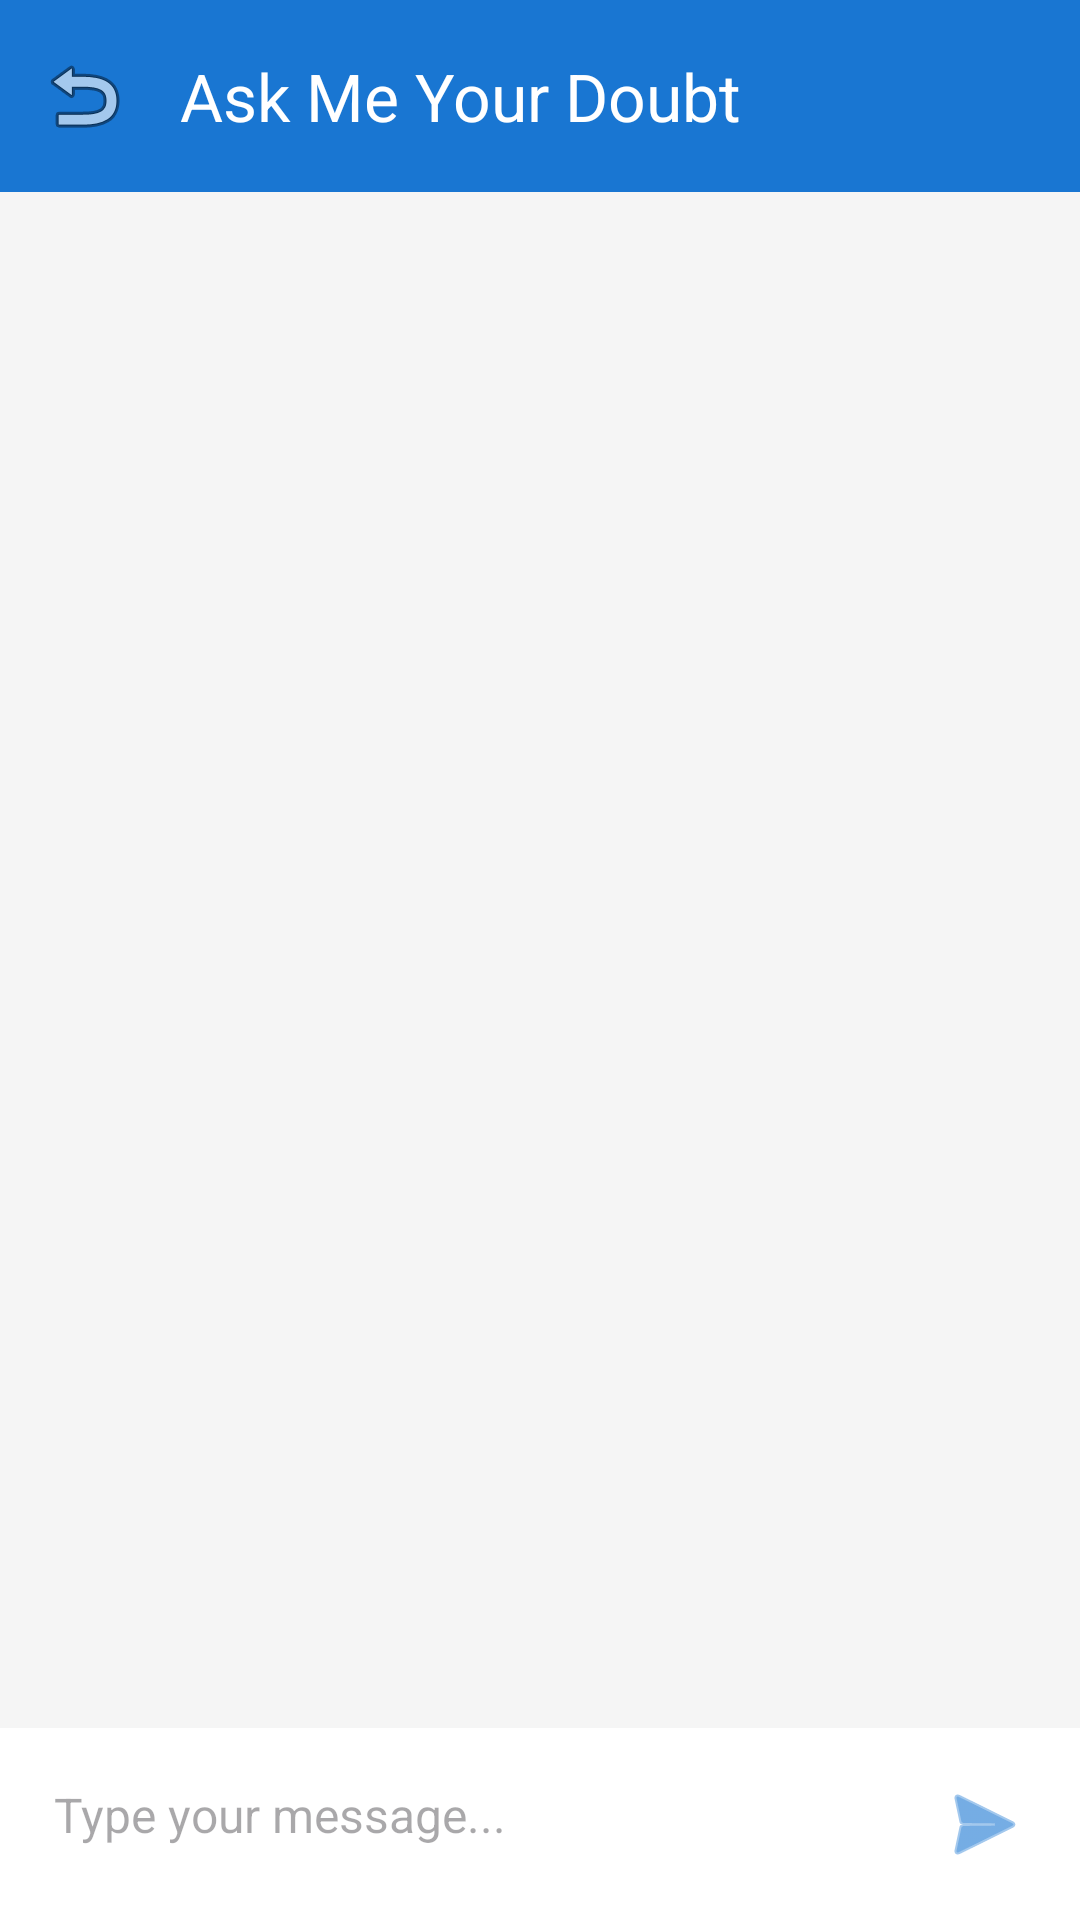

Write the Android layout XML for this screen, with the resource values it uses.
<!-- AndroidManifest.xml: application theme Theme.EdugramProject -->
<!-- res/layout/activity_chatbot.xml -->
<?xml version="1.0" encoding="utf-8"?>
<androidx.constraintlayout.widget.ConstraintLayout
    xmlns:android="http://schemas.android.com/apk/res/android"
    xmlns:app="http://schemas.android.com/apk/res-auto"
    xmlns:tools="http://schemas.android.com/tools"
    android:layout_width="match_parent"
    android:layout_height="match_parent"
    android:background="#F5F5F5"
    tools:context=".ChatbotActivity">

    
    <com.google.android.material.appbar.MaterialToolbar
        android:id="@+id/toolbar"
        android:layout_width="0dp"
        android:layout_height="?attr/actionBarSize"
        android:background="#1976D2"
        app:title="Ask Me Your Doubt"
        app:titleTextColor="@android:color/white"
        app:navigationIcon="@android:drawable/ic_menu_revert"
        app:layout_constraintTop_toTopOf="parent"
        app:layout_constraintStart_toStartOf="parent"
        app:layout_constraintEnd_toEndOf="parent" />

    
    <androidx.recyclerview.widget.RecyclerView
        android:id="@+id/recyclerView"
        android:layout_width="0dp"
        android:layout_height="0dp"
        android:padding="8dp"
        app:layout_constraintTop_toBottomOf="@id/toolbar"
        app:layout_constraintBottom_toTopOf="@id/messageBox"
        app:layout_constraintStart_toStartOf="parent"
        app:layout_constraintEnd_toEndOf="parent"
        tools:listitem="@layout/item_user_message" />

    
    <LinearLayout
        android:id="@+id/messageBox"
        android:layout_width="0dp"
        android:layout_height="wrap_content"
        android:orientation="horizontal"
        android:padding="8dp"
        android:background="@android:color/white"
        app:layout_constraintBottom_toBottomOf="parent"
        app:layout_constraintStart_toStartOf="parent"
        app:layout_constraintEnd_toEndOf="parent">

        <EditText
            android:id="@+id/etMessage"
            android:layout_width="0dp"
            android:layout_height="wrap_content"
            android:layout_weight="1"
            android:hint="Type your message..."
            android:padding="10dp"
            android:background="@android:color/transparent"
            android:textSize="16sp" />

        <ImageButton
            android:id="@+id/btnSend"
            android:layout_width="48dp"
            android:layout_height="48dp"
            android:background="?attr/selectableItemBackgroundBorderless"
            android:src="@android:drawable/ic_menu_send"
            android:tint="#1976D2"
            android:contentDescription="Send message" />
    </LinearLayout>

</androidx.constraintlayout.widget.ConstraintLayout>
<!-- res/layout/item_user_message.xml (included above) -->
<?xml version="1.0" encoding="utf-8"?>
<LinearLayout xmlns:android="http://schemas.android.com/apk/res/android"
    android:layout_width="match_parent"
    android:layout_height="wrap_content"
    android:gravity="end"
    android:padding="8dp">

    <TextView
        android:id="@+id/tvUserMessage"
        android:layout_width="wrap_content"
        android:layout_height="wrap_content"
        android:background="@drawable/bg_user_message"
        android:textColor="#FFFFFF"
        android:textSize="16sp"
        android:padding="10dp"
        android:maxWidth="250dp" />
</LinearLayout>
<!-- resources referenced by this layout -->
<resources>
  <!-- drawable bg_user_message (drawable) -->
  <?xml version="1.0" encoding="utf-8"?>
  <shape xmlns:android="http://schemas.android.com/apk/res/android" android:shape="rectangle">
      <solid android:color="#1976D2"/>
      <corners android:radius="16dp"/>
      <padding android:left="12dp" android:top="8dp" android:right="12dp" android:bottom="8dp"/>
  </shape>
  <style name="Theme.EdugramProject" parent="Base.Theme.EdugramProject" />
  <style name="Base.Theme.EdugramProject" parent="Theme.Material3.DayNight.NoActionBar">
          
          
      </style>
</resources>
